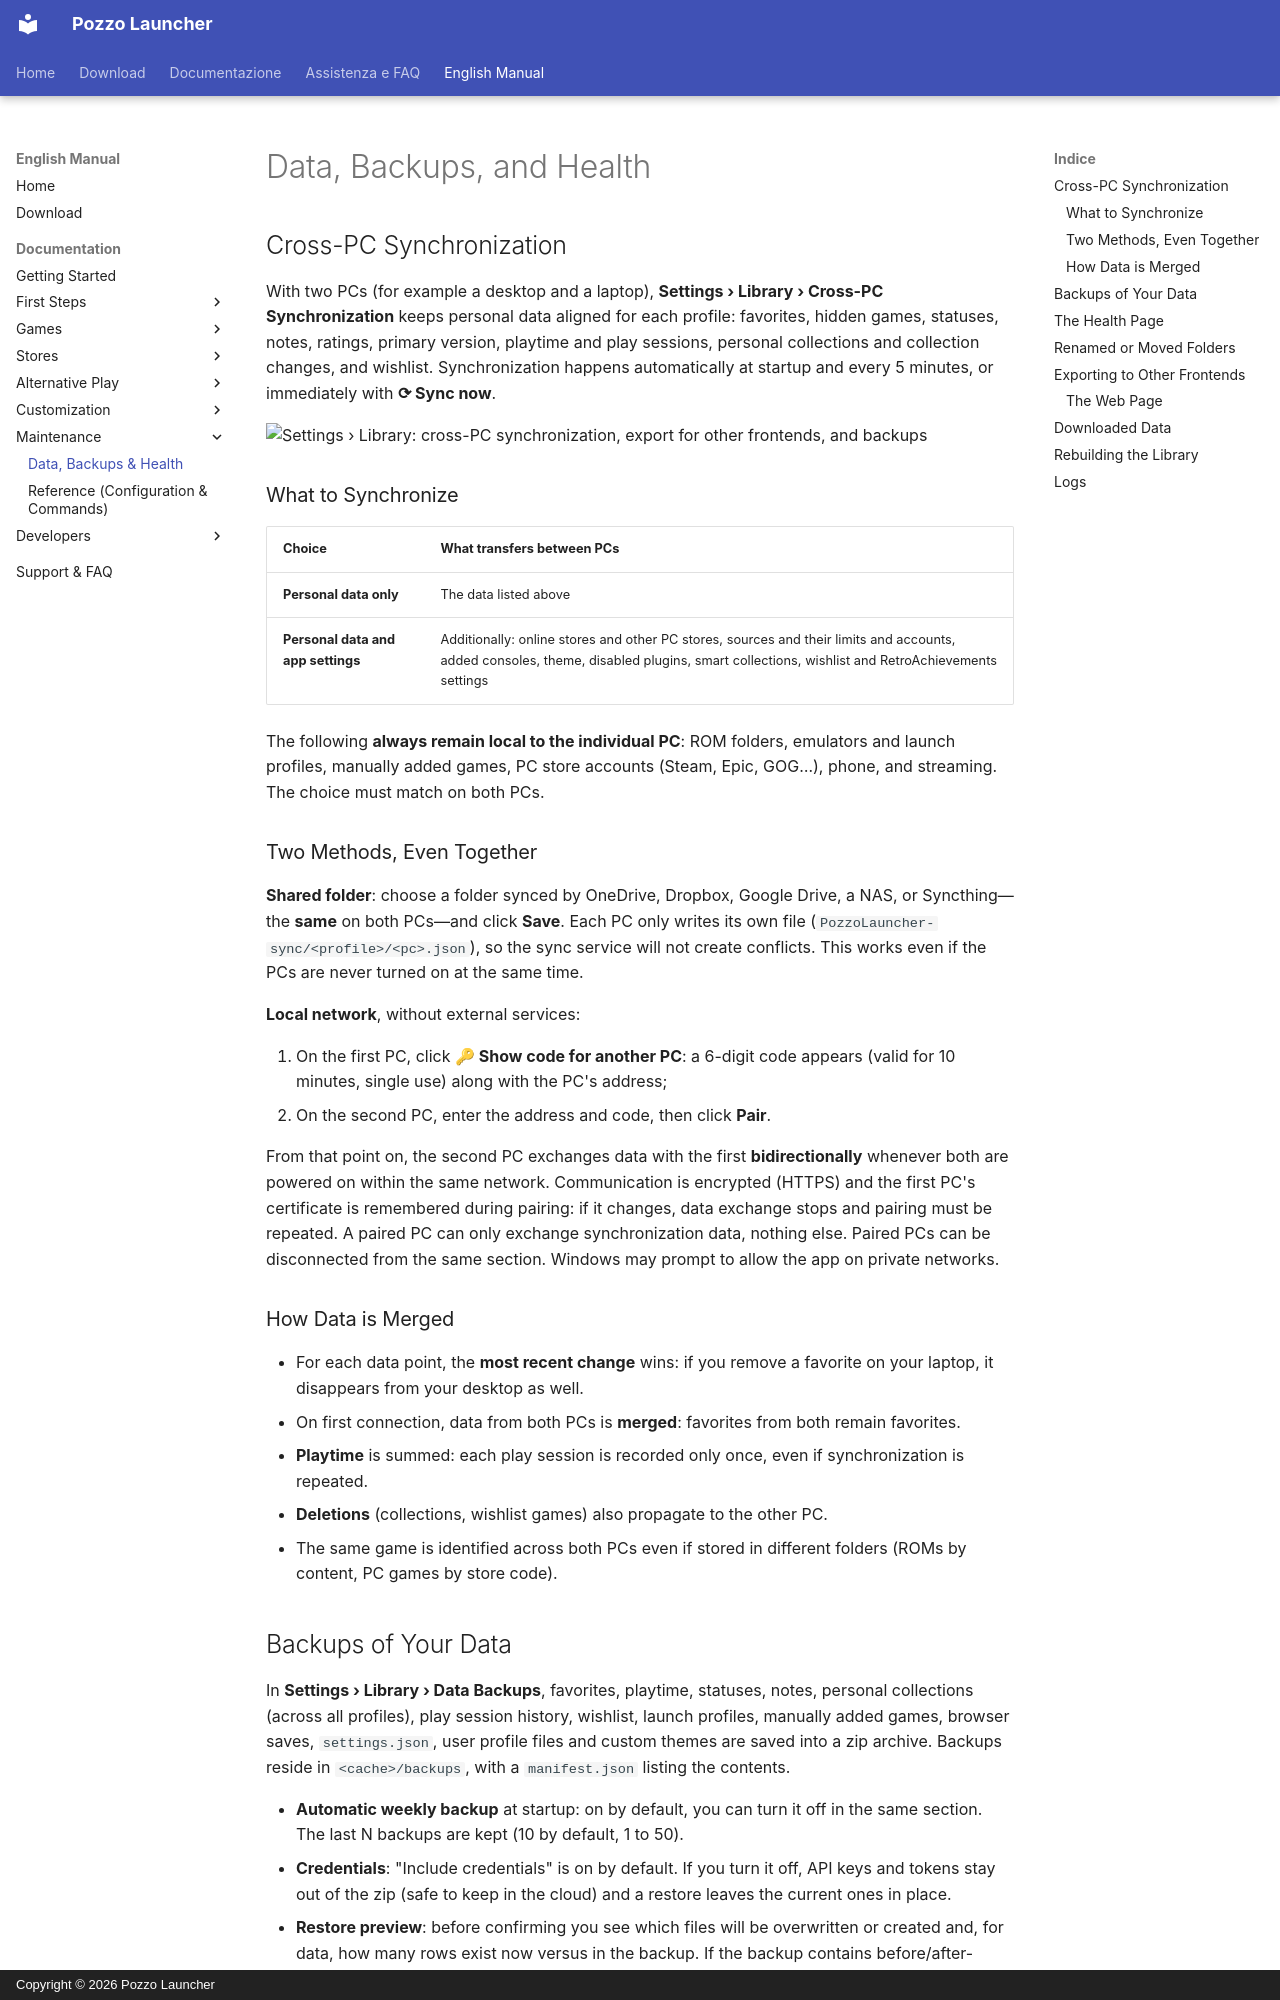

repository: erpaffo/Pozzo-Launcher · page: en/manutenzione/index.html · generator: mkdocs · copyright: Copyright © 2026 Pozzo Launcher

# Data, Backups, and Health

<a id="sincronizzazione-tra-pc"></a>
## Cross-PC Synchronization

With two PCs (for example a desktop and a laptop), **Settings › Library › Cross-PC Synchronization** keeps personal data aligned for each profile: favorites, hidden games, statuses, notes, ratings, primary version, playtime and play sessions, personal collections and collection changes, and wishlist. Synchronization happens automatically at startup and every 5 minutes, or immediately with **⟳ Sync now**.

![Settings › Library: cross-PC synchronization, export for other frontends, and backups](../images/impostazioni-libreria.jpg)

### What to Synchronize

| Choice | What transfers between PCs |
|---|---|
| **Personal data only** | The data listed above |
| **Personal data and app settings** | Additionally: online stores and other PC stores, sources and their limits and accounts, added consoles, theme, disabled plugins, smart collections, wishlist and RetroAchievements settings |

The following **always remain local to the individual PC**: ROM folders, emulators and launch profiles, manually added games, PC store accounts (Steam, Epic, GOG…), phone, and streaming. The choice must match on both PCs.

### Two Methods, Even Together

**Shared folder**: choose a folder synced by OneDrive, Dropbox, Google Drive, a NAS, or Syncthing—the **same** on both PCs—and click **Save**. Each PC only writes its own file (`PozzoLauncher-sync/<profile>/<pc>.json`), so the sync service will not create conflicts. This works even if the PCs are never turned on at the same time.

**Local network**, without external services:

1. On the first PC, click **🔑 Show code for another PC**: a 6-digit code appears (valid for 10 minutes, single use) along with the PC's address;
2. On the second PC, enter the address and code, then click **Pair**.

From that point on, the second PC exchanges data with the first **bidirectionally** whenever both are powered on within the same network. Communication is encrypted (HTTPS) and the first PC's certificate is remembered during pairing: if it changes, data exchange stops and pairing must be repeated. A paired PC can only exchange synchronization data, nothing else. Paired PCs can be disconnected from the same section. Windows may prompt to allow the app on private networks.

### How Data is Merged

- For each data point, the **most recent change** wins: if you remove a favorite on your laptop, it disappears from your desktop as well.
- On first connection, data from both PCs is **merged**: favorites from both remain favorites.
- **Playtime** is summed: each play session is recorded only once, even if synchronization is repeated.
- **Deletions** (collections, wishlist games) also propagate to the other PC.
- The same game is identified across both PCs even if stored in different folders (ROMs by content, PC games by store code).
